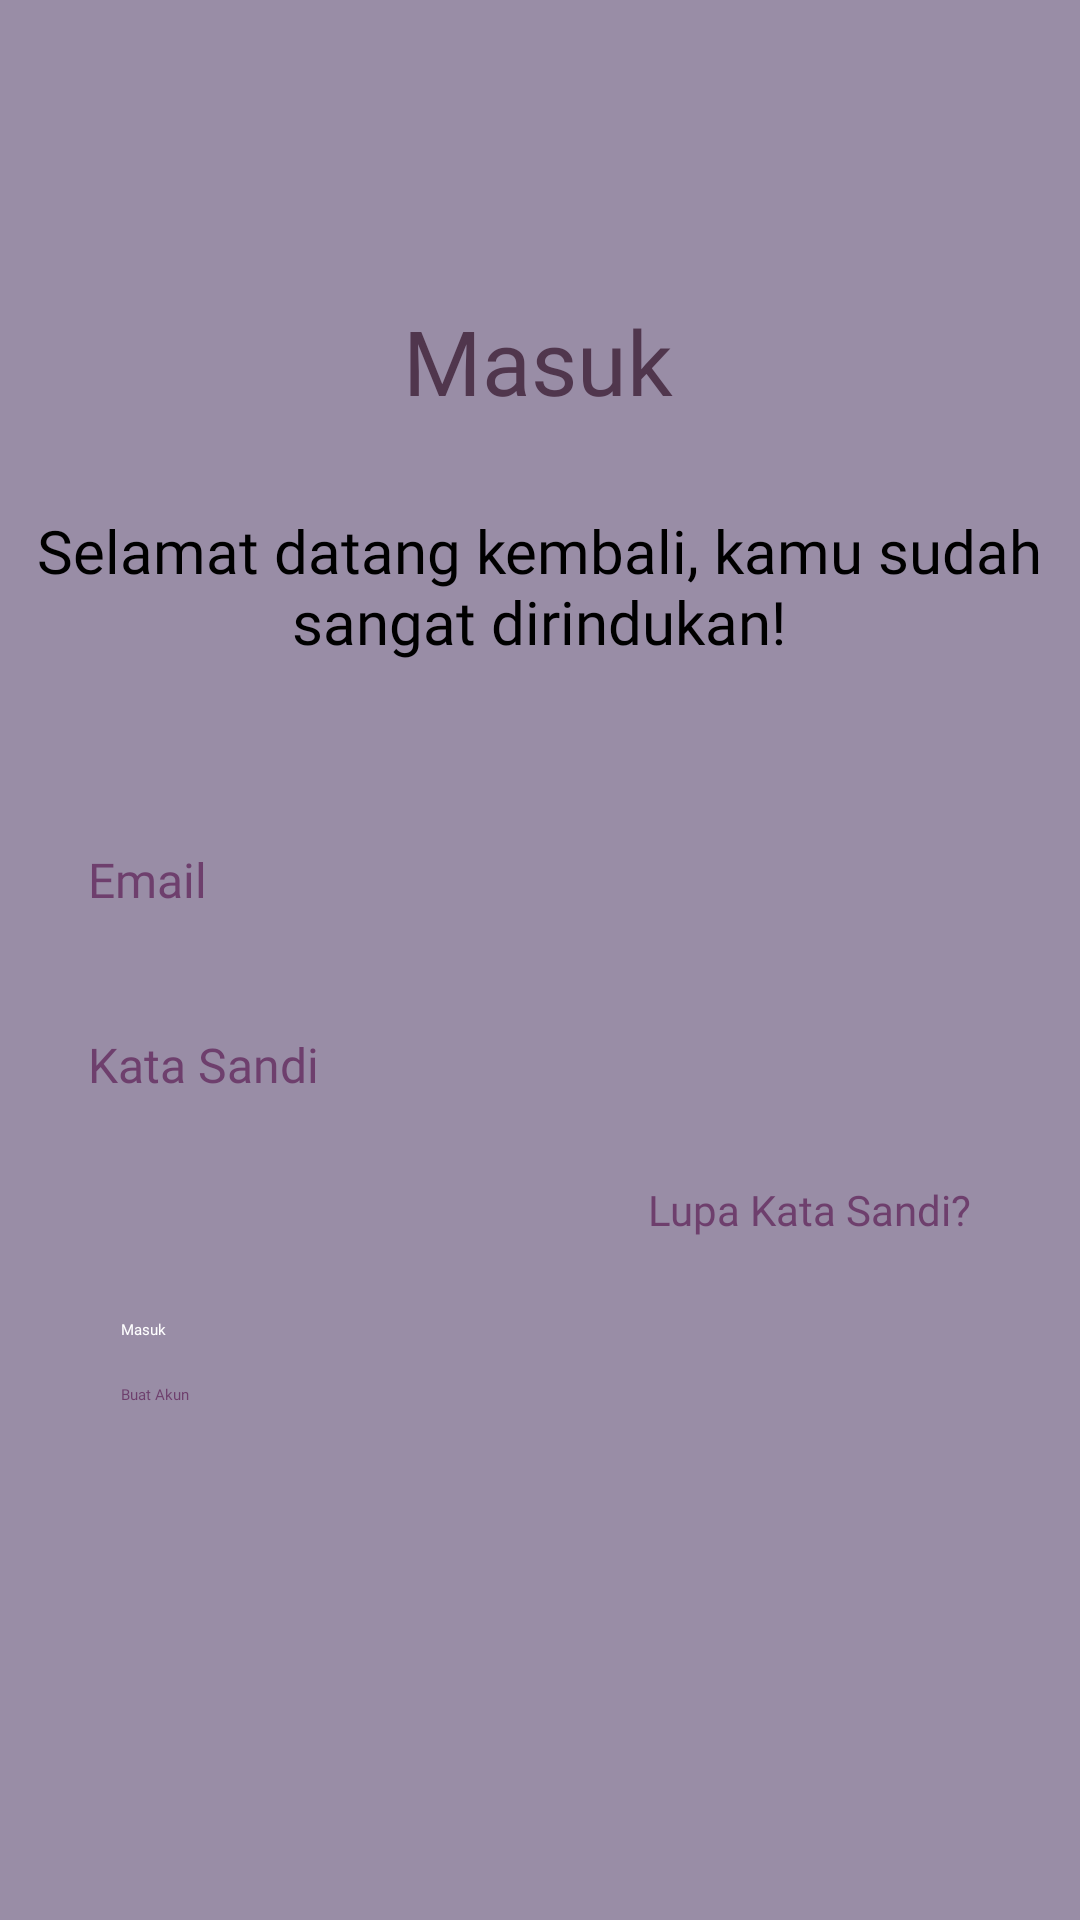

Write the Android layout XML for this screen, with the resource values it uses.
<!-- AndroidManifest.xml: application theme Theme.WistCookApp -->
<!-- res/layout/activity_login.xml -->
<?xml version="1.0" encoding="utf-8"?>

<androidx.constraintlayout.widget.ConstraintLayout xmlns:android="http://schemas.android.com/apk/res/android"
    xmlns:app="http://schemas.android.com/apk/res-auto"
    xmlns:tools="http://schemas.android.com/tools"
    android:id="@+id/masuk_button"
    android:layout_width="match_parent"
    android:layout_height="match_parent"
    android:background="#998DA6">


    <TextView
        android:id="@+id/tv_title_login"
        android:layout_width="wrap_content"
        android:layout_height="wrap_content"
        android:layout_marginTop="100dp"
        android:fontFamily="@font/poppins_bold"
        android:text="Masuk"
        android:textColor="#50364D"
        android:textSize="30sp"
        app:layout_constraintEnd_toEndOf="parent"
        app:layout_constraintHorizontal_bias="0.498"
        app:layout_constraintStart_toStartOf="parent"
        app:layout_constraintTop_toTopOf="parent" />


    <TextView
        android:id="@+id/tv_welcome_back"
        android:layout_width="345dp"
        android:layout_height="94dp"
        android:layout_marginTop="8dp"
        android:fontFamily="@font/poppins_semibold"
        android:gravity="center"
        android:text="Selamat datang kembali, kamu sudah sangat dirindukan!"
        android:textColor="#000000"
        android:textSize="20sp"
        app:layout_constraintEnd_toEndOf="parent"
        app:layout_constraintHorizontal_bias="0.497"
        app:layout_constraintStart_toStartOf="parent"
        app:layout_constraintTop_toBottomOf="@id/tv_title_login" />

    <ImageView
        android:id="@+id/imageView13"
        android:layout_width="371dp"
        android:layout_height="51dp"
        android:layout_marginTop="284dp"
        app:layout_constraintEnd_toEndOf="parent"
        app:layout_constraintStart_toStartOf="parent"
        app:layout_constraintTop_toTopOf="parent"
        app:srcCompat="@drawable/input" />

    <EditText
        android:id="@+id/et_email_login"
        android:layout_width="0dp"
        android:layout_height="wrap_content"
        android:layout_marginTop="28dp"
        android:backgroundTint="#FFFFFF"
        android:fontFamily="@font/poppins_medium"
        android:hint="Email"
        android:padding="12dp"
        android:textColor="#000000"
        android:textColorHint="#6E3F6D"
        android:textSize="16dp"
        app:layout_constraintEnd_toEndOf="parent"
        app:layout_constraintHorizontal_bias="0.243"
        app:layout_constraintStart_toStartOf="parent"
        app:layout_constraintTop_toBottomOf="@id/tv_welcome_back"
        app:layout_constraintWidth_percent="0.8" />

    <ImageView
        android:id="@+id/imageView19"
        android:layout_width="371dp"
        android:layout_height="51dp"
        android:layout_marginTop="352dp"
        app:layout_constraintEnd_toEndOf="parent"
        app:layout_constraintStart_toStartOf="parent"
        app:layout_constraintTop_toTopOf="parent"
        app:srcCompat="@drawable/input" />

    <EditText
        android:id="@+id/et_password_login"
        android:layout_width="0dp"
        android:layout_height="wrap_content"
        android:layout_marginTop="16dp"
        android:backgroundTint="#FFFFFF"
        android:fontFamily="@font/poppins_medium"
        android:hint="Kata Sandi"
        android:inputType="textPassword"
        android:padding="12dp"
        android:textColor="#000000"
        android:textColorHint="#6E3F6D"
        android:textSize="16dp"
        app:layout_constraintEnd_toEndOf="parent"
        app:layout_constraintHorizontal_bias="0.243"
        app:layout_constraintStart_toStartOf="parent"
        app:layout_constraintTop_toBottomOf="@id/et_email_login"
        app:layout_constraintWidth_percent="0.8" />

    <TextView
        android:id="@+id/tv_forgot_password"
        android:layout_width="wrap_content"
        android:layout_height="wrap_content"
        android:layout_marginTop="16dp"
        android:layout_marginEnd="36dp"
        android:fontFamily="@font/poppins_semibold"
        android:text="Lupa Kata Sandi?"
        android:textColor="#6E3F6D"
        android:textSize="14sp"
        app:layout_constraintEnd_toEndOf="parent"
        app:layout_constraintTop_toBottomOf="@id/et_password_login" />

    <Button
        android:id="@+id/btn_login"
        android:layout_width="0dp"
        android:layout_height="wrap_content"
        android:layout_marginTop="16dp"
        android:backgroundTint="#6E3F6D"
        android:fontFamily="@font/poppins_semibold"
        android:text="Masuk"
        android:textColor="#FFFFFF"
        app:layout_constraintBottom_toBottomOf="parent"
        app:layout_constraintEnd_toEndOf="parent"
        app:layout_constraintHorizontal_bias="0.56"
        app:layout_constraintStart_toStartOf="parent"
        app:layout_constraintTop_toBottomOf="@id/tv_forgot_password"
        app:layout_constraintVertical_bias="0.054"
        app:layout_constraintWidth_percent="0.8" />

    <Button
        android:id="@+id/btn_register"
        android:layout_width="0dp"
        android:layout_height="wrap_content"
        android:backgroundTint="#FFFFFF"
        android:fontFamily="@font/poppins_semibold"
        android:text="Buat Akun"
        android:textColor="#6E3F6D"
        app:layout_constraintBottom_toBottomOf="parent"
        app:layout_constraintEnd_toEndOf="parent"
        app:layout_constraintHorizontal_bias="0.56"
        app:layout_constraintStart_toStartOf="parent"
        app:layout_constraintTop_toBottomOf="@+id/btn_login"
        app:layout_constraintVertical_bias="0.078"
        app:layout_constraintWidth_percent="0.8" />


</androidx.constraintlayout.widget.ConstraintLayout>
<!-- resources referenced by this layout -->
<resources>

</resources>
